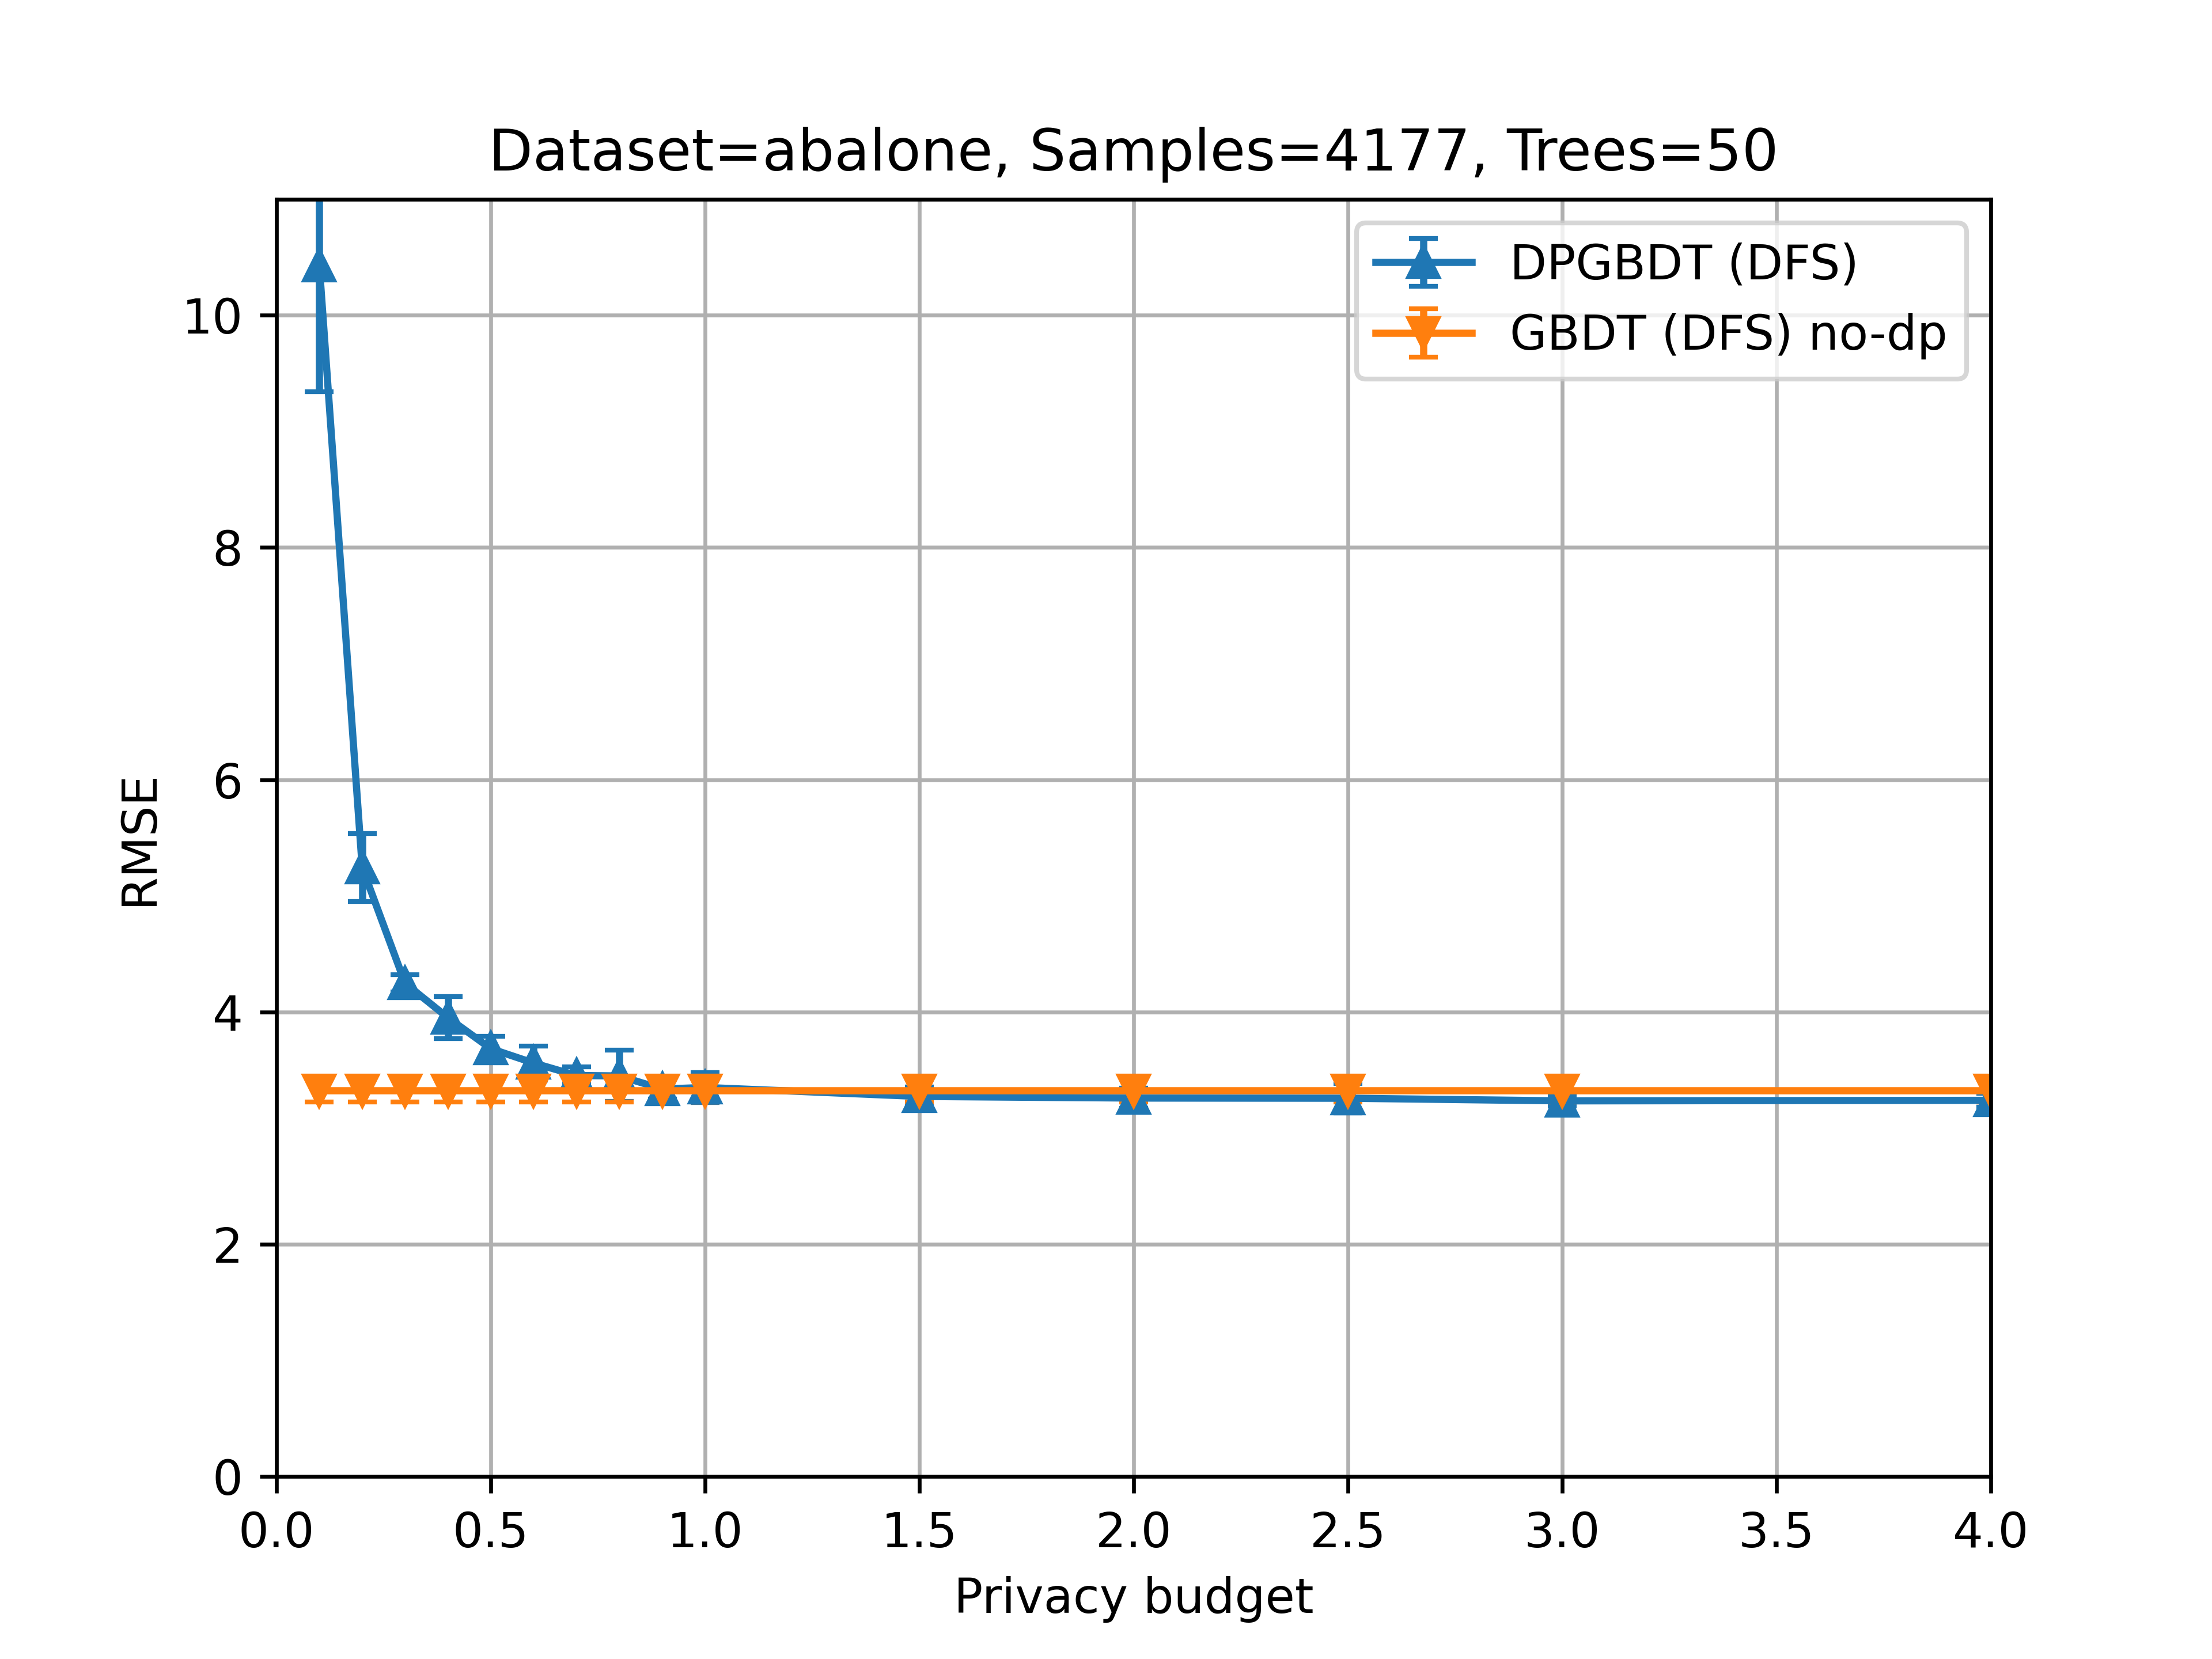

The data file committed next to this chart (first rows):
dataset, nb_samples, nb_trees, use_dp, privacy_budget, mean, std
abalone_size_4177, 4177, 50, false, 0, 3.325, 0.09776
abalone_size_4177, 4177, 50, true, 0.1, 10.43, 1.085
abalone_size_4177, 4177, 50, true, 0.2, 5.244, 0.2927
abalone_size_4177, 4177, 50, true, 0.3, 4.248, 0.07533
abalone_size_4177, 4177, 50, true, 0.4, 3.951, 0.1803
abalone_size_4177, 4177, 50, true, 0.5, 3.684, 0.1047
abalone_size_4177, 4177, 50, true, 0.6, 3.561, 0.1453
abalone_size_4177, 4177, 50, true, 0.7, 3.453, 0.07251
abalone_size_4177, 4177, 50, true, 0.8, 3.449, 0.2208
abalone_size_4177, 4177, 50, true, 0.9, 3.336, 0.08772
abalone_size_4177, 4177, 50, true, 1, 3.35, 0.1284
abalone_size_4177, 4177, 50, true, 1.5, 3.273, 0.08385
abalone_size_4177, 4177, 50, true, 2, 3.259, 0.08784
abalone_size_4177, 4177, 50, true, 2.5, 3.257, 0.1283
abalone_size_4177, 4177, 50, true, 3, 3.235, 0.04265
abalone_size_4177, 4177, 50, true, 4, 3.239, 0.05912
